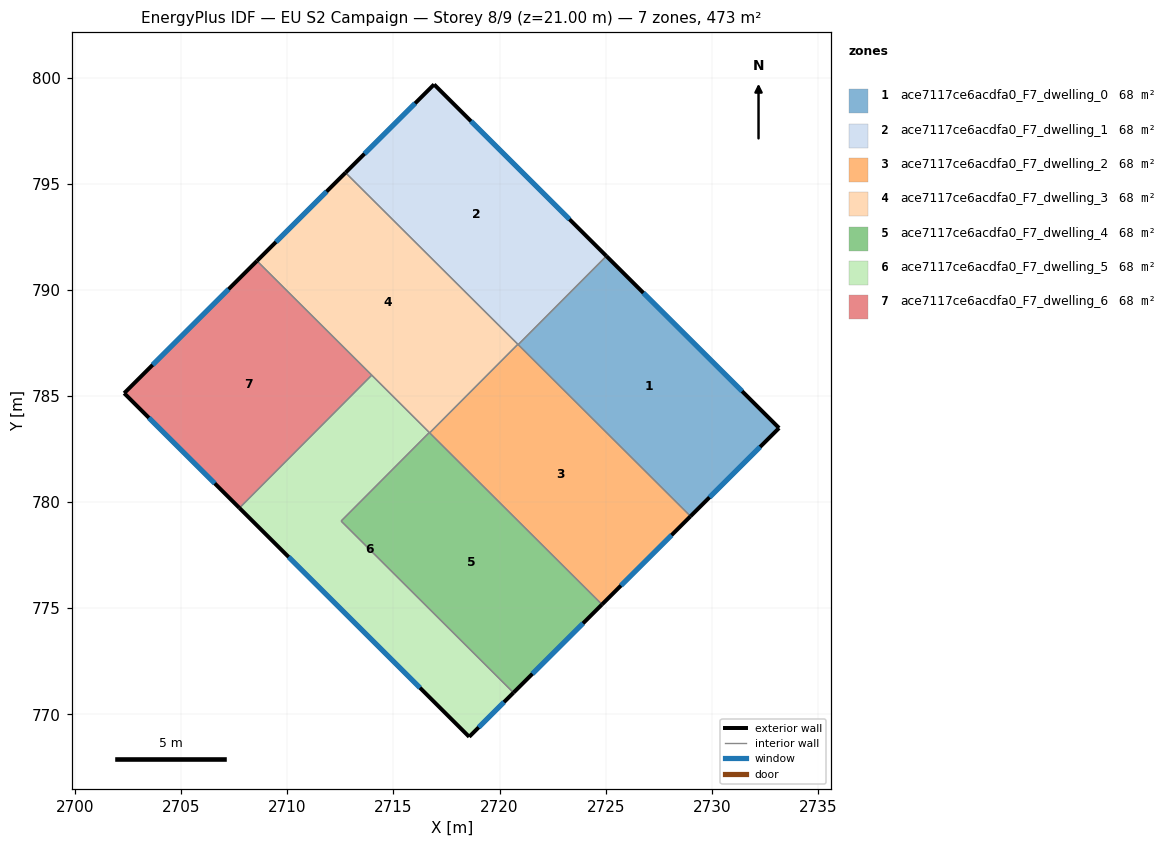
=== STOREY PLAN SPEC (per zone: floor XY polygon, exterior-wall plan segments, windows/doors) ===
zone 1: ace7117ce6acdfa0_F7_dwelling_0  (67.5 m²)
  floor: (2733.17, 783.49) (2728.99, 779.34) (2720.88, 787.42) (2725.03, 791.59)
  exterior wall: (2733.17, 783.49) – (2725.03, 791.59)  [11.5 m]
    window: (2731.42, 785.23) – (2726.77, 789.86)  [11.3 m²]
  exterior wall: (2728.99, 779.34) – (2733.17, 783.49)  [5.9 m]
    window: (2729.89, 780.23) – (2732.27, 782.60)  [5.8 m²]
  interior walls: 2
zone 2: ace7117ce6acdfa0_F7_dwelling_1  (67.5 m²)
  floor: (2725.03, 791.59) (2720.88, 787.42) (2712.74, 795.52) (2716.91, 799.68)
  exterior wall: (2725.03, 791.59) – (2716.91, 799.68)  [11.5 m]
    window: (2723.29, 793.33) – (2718.65, 797.95)  [11.2 m²]
  exterior wall: (2716.91, 799.68) – (2712.74, 795.52)  [5.9 m]
    window: (2716.02, 798.79) – (2713.64, 796.41)  [5.8 m²]
  interior walls: 3
zone 3: ace7117ce6acdfa0_F7_dwelling_2  (67.5 m²)
  floor: (2728.99, 779.34) (2724.82, 775.18) (2716.71, 783.27) (2720.86, 787.44)
  exterior wall: (2724.82, 775.18) – (2728.99, 779.34)  [5.9 m]
    window: (2725.72, 776.07) – (2728.10, 778.45)  [5.8 m²]
  interior walls: 4
zone 4: ace7117ce6acdfa0_F7_dwelling_3  (67.5 m²)
  floor: (2720.86, 787.44) (2716.71, 783.27) (2708.57, 791.37) (2712.74, 795.52)
  exterior wall: (2712.74, 795.52) – (2708.57, 791.37)  [5.9 m]
    window: (2711.85, 794.63) – (2709.47, 792.26)  [5.8 m²]
  interior walls: 5
zone 5: ace7117ce6acdfa0_F7_dwelling_4  (67.5 m²)
  floor: (2724.82, 775.18) (2720.65, 771.03) (2712.53, 779.11) (2716.69, 783.28)
  exterior wall: (2720.65, 771.03) – (2724.82, 775.18)  [5.9 m]
    window: (2721.55, 771.92) – (2723.93, 774.29)  [5.8 m²]
  interior walls: 4
zone 6: ace7117ce6acdfa0_F7_dwelling_5  (67.5 m²)
  floor: (2716.69, 783.28) (2712.53, 779.11) (2720.65, 771.03) (2718.57, 768.95) (2707.74, 779.73) (2713.98, 785.98)
  exterior wall: (2718.57, 768.95) – (2720.65, 771.03)  [2.9 m]
    window: (2719.01, 769.39) – (2720.21, 770.58)  [2.9 m²]
  exterior wall: (2707.74, 779.73) – (2718.57, 768.95)  [15.3 m]
    window: (2710.06, 777.42) – (2716.25, 771.26)  [15.0 m²]
  interior walls: 4
zone 7: ace7117ce6acdfa0_F7_dwelling_6  (67.5 m²)
  floor: (2713.98, 785.98) (2707.74, 779.73) (2702.32, 785.13) (2708.57, 791.37)
  exterior wall: (2702.32, 785.13) – (2707.74, 779.73)  [7.7 m]
    window: (2703.48, 783.97) – (2706.58, 780.88)  [7.5 m²]
  exterior wall: (2708.57, 791.37) – (2702.32, 785.13)  [8.8 m]
    window: (2707.23, 790.03) – (2703.66, 786.47)  [8.7 m²]
  interior walls: 2

=== DERIVED (storey summary) ===
Building: EU S2 Campaign
Storey: 8 of 9  (floor level z = 21.00 m)
Storey gross floor area: 472.7 m²
Zones on this storey: 7
  - ace7117ce6acdfa0_F7_dwelling_0: floor 67.5 m²; exterior wall 17.4 m (52.1 m²); 2 window(s) 17.0 m²; WWR 32.7%
  - ace7117ce6acdfa0_F7_dwelling_1: floor 67.5 m²; exterior wall 17.3 m (52.0 m²); 2 window(s) 17.0 m²; WWR 32.7%
  - ace7117ce6acdfa0_F7_dwelling_2: floor 67.5 m²; exterior wall 5.9 m (17.7 m²); 1 window(s) 5.8 m²; WWR 32.7%
  - ace7117ce6acdfa0_F7_dwelling_3: floor 67.5 m²; exterior wall 5.9 m (17.7 m²); 1 window(s) 5.8 m²; WWR 32.7%
  - ace7117ce6acdfa0_F7_dwelling_4: floor 67.5 m²; exterior wall 5.9 m (17.7 m²); 1 window(s) 5.8 m²; WWR 32.7%
  - ace7117ce6acdfa0_F7_dwelling_5: floor 67.5 m²; exterior wall 18.2 m (54.7 m²); 2 window(s) 17.9 m²; WWR 32.7%
  - ace7117ce6acdfa0_F7_dwelling_6: floor 67.5 m²; exterior wall 16.5 m (49.5 m²); 2 window(s) 16.2 m²; WWR 32.7%
Zone adjacency (shared interzone walls):
  - ace7117ce6acdfa0_F7_dwelling_0 ↔ ace7117ce6acdfa0_F7_dwelling_1
  - ace7117ce6acdfa0_F7_dwelling_0 ↔ ace7117ce6acdfa0_F7_dwelling_2
  - ace7117ce6acdfa0_F7_dwelling_1 ↔ ace7117ce6acdfa0_F7_dwelling_2
  - ace7117ce6acdfa0_F7_dwelling_1 ↔ ace7117ce6acdfa0_F7_dwelling_3
  - ace7117ce6acdfa0_F7_dwelling_2 ↔ ace7117ce6acdfa0_F7_dwelling_3
  - ace7117ce6acdfa0_F7_dwelling_2 ↔ ace7117ce6acdfa0_F7_dwelling_4
  - ace7117ce6acdfa0_F7_dwelling_3 ↔ ace7117ce6acdfa0_F7_dwelling_4
  - ace7117ce6acdfa0_F7_dwelling_3 ↔ ace7117ce6acdfa0_F7_dwelling_5
  - ace7117ce6acdfa0_F7_dwelling_3 ↔ ace7117ce6acdfa0_F7_dwelling_6
  - ace7117ce6acdfa0_F7_dwelling_4 ↔ ace7117ce6acdfa0_F7_dwelling_5
  - ace7117ce6acdfa0_F7_dwelling_5 ↔ ace7117ce6acdfa0_F7_dwelling_6